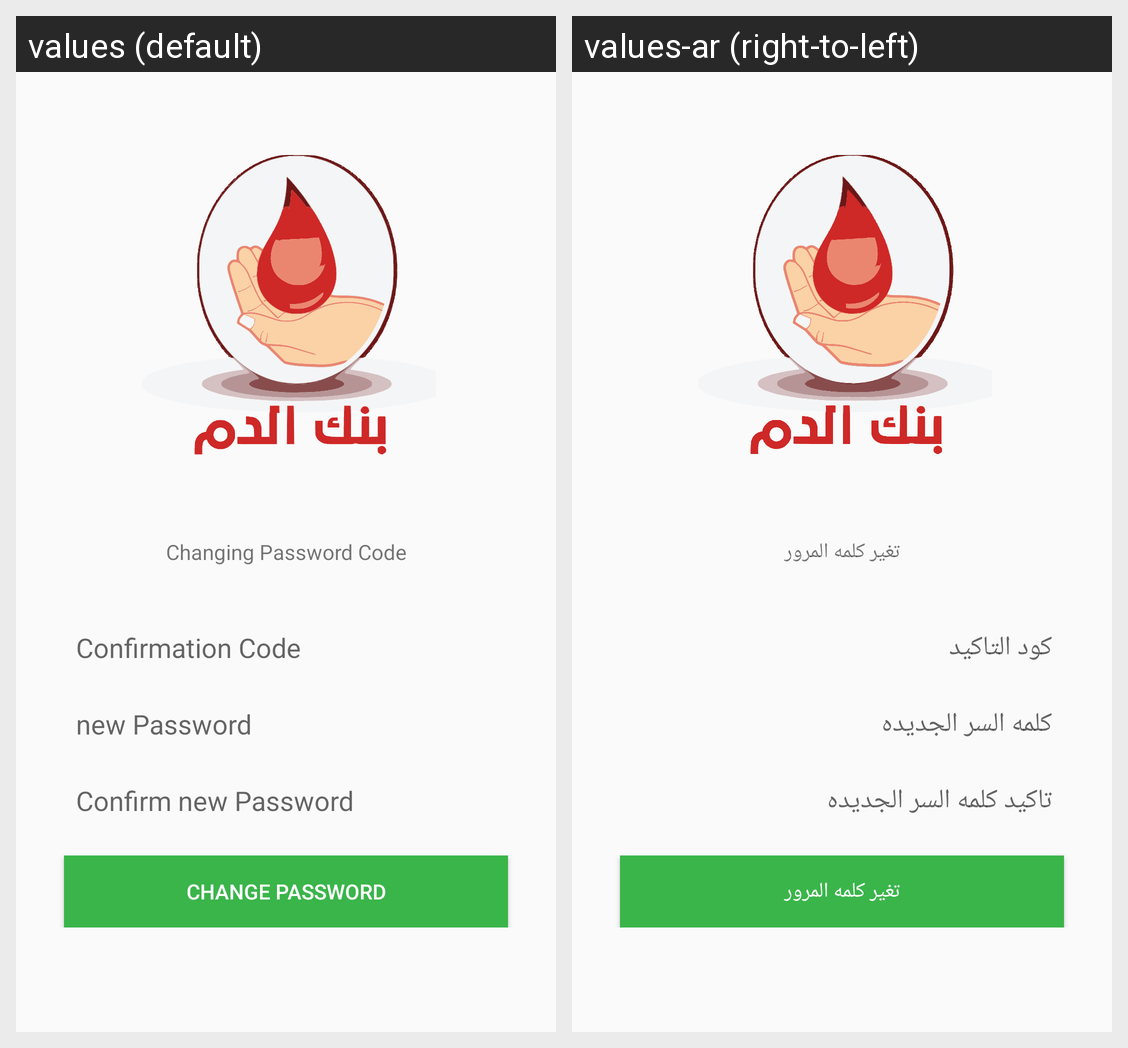

For this localized Android screen grid, give each drawn string resource with its value in every locale shown.
Android screen res/layout/fragment_passconfrm.xml rendered under 2 locales, left to right: values (default), values-ar (right-to-left). Device: Nexus 5 (rendered at 1080×1920; each locale shown at half size, 540×960, under a caption strip naming it); theme AppTheme.
Strings drawn on this screen, with the default value and each locale's value (text and hints the layout hard-codes, and strings that could not be matched under every locale, appear in the picture but are not listed):

changing_password_code_tv
  values: Changing Password Code
  values-ar: تغير كلمه المرور

confirmation_code
  values: Confirmation Code
  values-ar: كود التاكيد

new_password
  values: new Password
  values-ar: كلمه السر الجديده

confirm_new_password
  values: Confirm new Password
  values-ar: تاكيد كلمه السر الجديده

change_password_btn
  values: Change Password
  values-ar: تغير كلمه المرور
